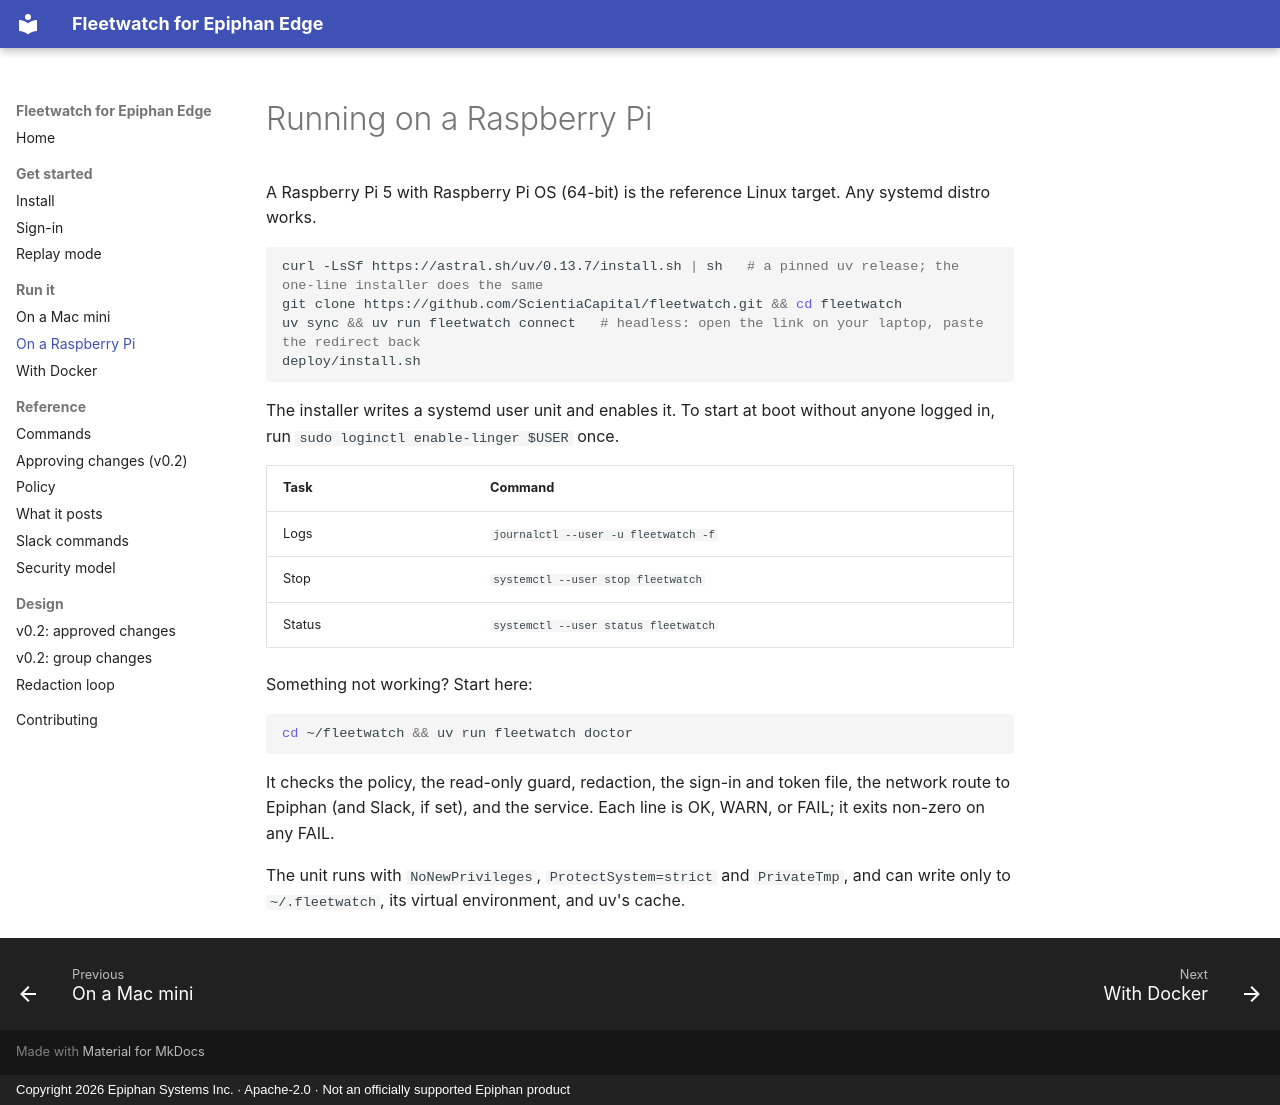

repository: ScientiaCapital/fleetwatch · page: raspberry-pi/index.html · generator: mkdocs · copyright: Copyright 2026 Epiphan Systems Inc. · Apache-2.0 · Not an officially supported Epiphan product

# Running on a Raspberry Pi

A Raspberry Pi 5 with Raspberry Pi OS (64-bit) is the reference Linux target. Any systemd distro works.

```bash
curl -LsSf https://astral.sh/uv/0.13.7/install.sh | sh   # a pinned uv release; the one-line installer does the same
git clone https://github.com/ScientiaCapital/fleetwatch.git && cd fleetwatch
uv sync && uv run fleetwatch connect   # headless: open the link on your laptop, paste the redirect back
deploy/install.sh
```

The installer writes a systemd user unit and enables it. To start at boot without anyone logged in, run
`sudo loginctl enable-linger $USER` once.

| Task | Command |
|---|---|
| Logs | `journalctl --user -u fleetwatch -f` |
| Stop | `systemctl --user stop fleetwatch` |
| Status | `systemctl --user status fleetwatch` |

Something not working? Start here:

```bash
cd ~/fleetwatch && uv run fleetwatch doctor
```

It checks the policy, the read-only guard, redaction, the sign-in and token file, the network route to Epiphan
(and Slack, if set), and the service. Each line is OK, WARN, or FAIL; it exits non-zero on any FAIL.

The unit runs with `NoNewPrivileges`, `ProtectSystem=strict` and `PrivateTmp`, and can write only to
`~/.fleetwatch`, its virtual environment, and uv's cache.
